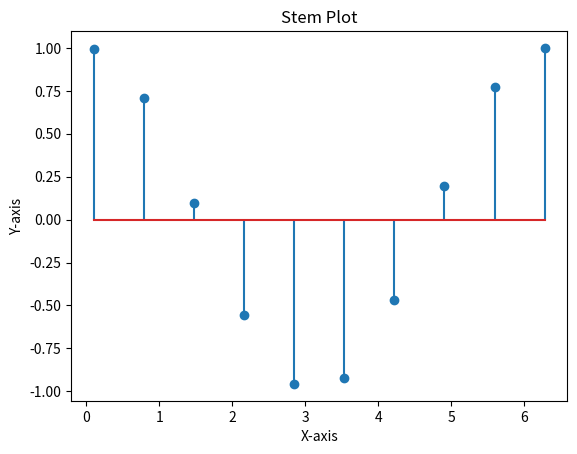

Generate this figure with matplotlib:
import matplotlib.pyplot as plt
import numpy as np

x = np.linspace(0.1, 2 * np.pi, 10)
y = np.cos(x)

plt.stem(x, y)
plt.title('Stem Plot')
plt.xlabel('X-axis')
plt.ylabel('Y-axis')
plt.show()
